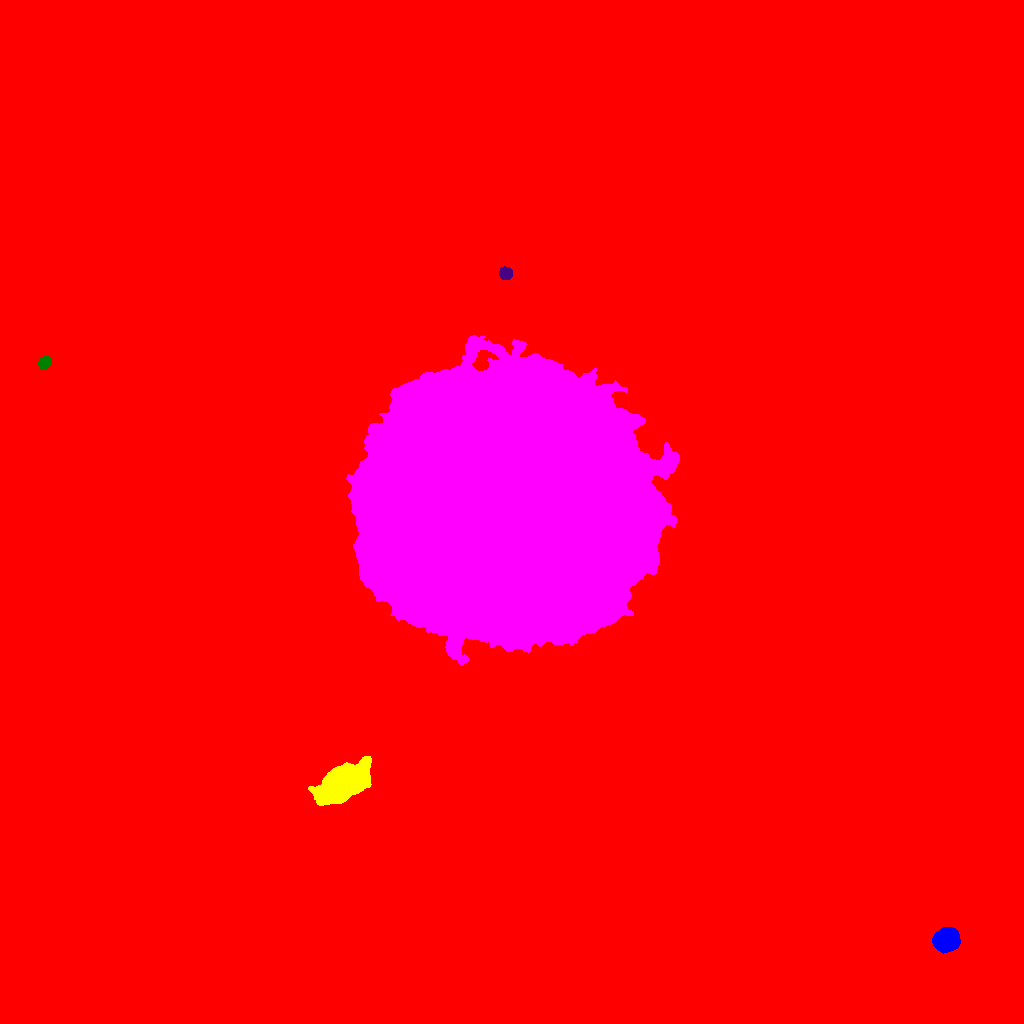

The table this chart was drawn from, first rows:
ID, X, Y, A, B, theta, total_flux, mu_max, mu_median, mu_mean, R_fwhm, R_e, R10, R90, x_start, x_end, y_start, y_end, area, greylevel
0, 487.9, 505.6, 271, 254.6, -1.076, 4684321, 86.0, 3.0, 4.826, 8.098, 224.6, 72.37, 410, 0, 1023, 0, 1023, 970598, 4.826
1, 946.3, 83.66, 5.593, 4.918, 0.4925, 22507, 97.0, 33.0, 38.34, 8.137, 6.747, 2.706, 10.84, 932, 960, 70, 96, 587, 68.34
2, 343.1, 240.2, 14.37, 6.877, 0.5299, 24968, 38.0, 13.0, 13.61, 12.51, 12.69, 4.886, 19.9, 308, 371, 218, 267, 1834, 48.61
3, 504, 514.8, 62.28, 58.06, -0.1324, 4028346, 185.0, 45.0, 53.53, 70.54, 76.95, 31.32, 124, 346, 679, 358, 688, 75248, 82.53
4, 44.21, 661, 3.346, 2.626, 0.8746, 1700, 22.0, 11.0, 11.41, 4.886, 3.868, 1.596, 5.997, 38, 50, 654, 668, 149, 39.41
5, 505.6, 750.4, 2.993, 2.812, -0.4299, 1739, 24.0, 11.0, 10.87, 4.853, 3.785, 1.493, 5.89, 499, 512, 744, 757, 160, 42.87
